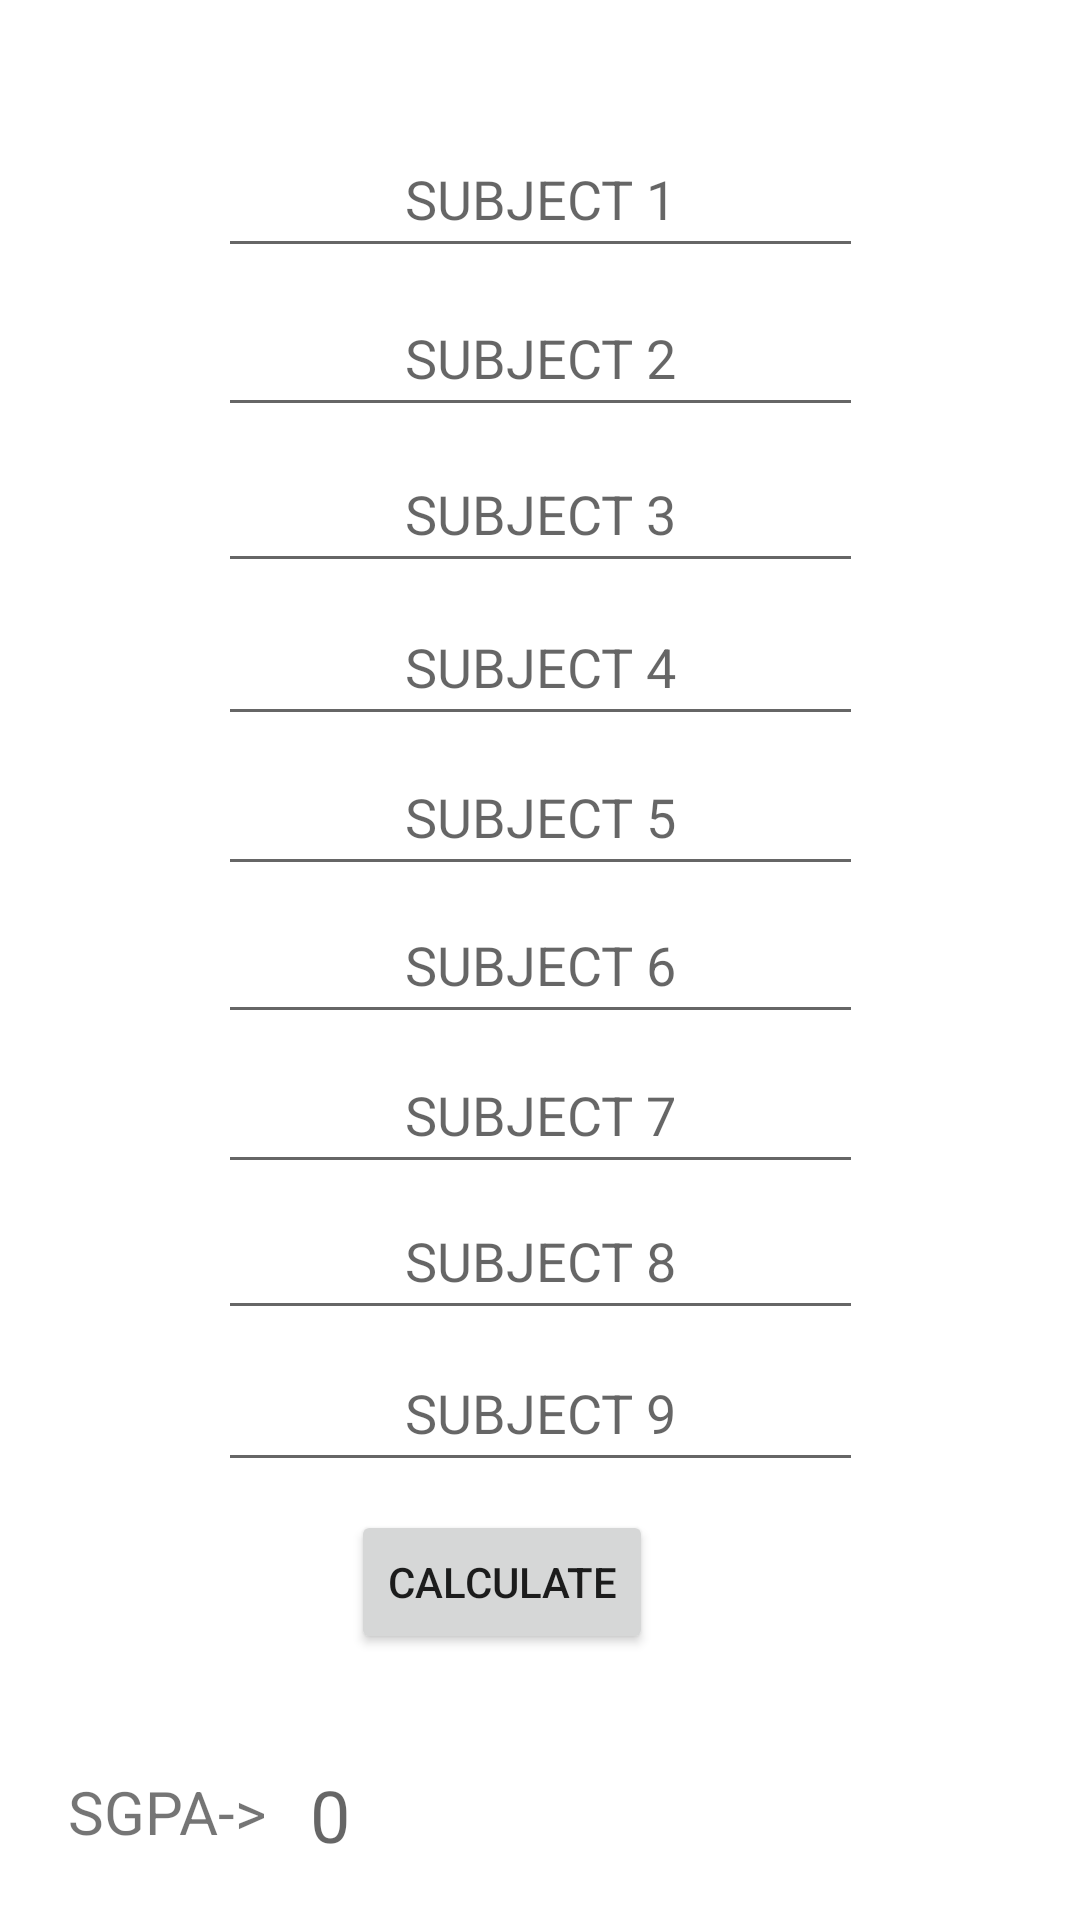

Here is an Android app screen rendered from its layout file. Give the layout XML and the strings, colors and styles it references.
<!-- AndroidManifest.xml: application theme Theme.CgpaCalculator -->
<!-- res/layout/fifth.xml -->
<?xml version="1.0" encoding="utf-8"?>
<androidx.constraintlayout.widget.ConstraintLayout xmlns:android="http://schemas.android.com/apk/res/android"
    xmlns:app="http://schemas.android.com/apk/res-auto"
    xmlns:tools="http://schemas.android.com/tools"
    android:layout_width="match_parent"
    android:layout_height="match_parent">

    <EditText
        android:id="@+id/ttt3"
        android:layout_width="215dp"
        android:layout_height="49dp"
        android:ems="10"
        android:hint="SUBJECT 3"
        android:inputType="number"
        android:textAlignment="center"
        app:layout_constraintBottom_toBottomOf="parent"
        app:layout_constraintEnd_toEndOf="parent"
        app:layout_constraintStart_toStartOf="parent"
        app:layout_constraintTop_toTopOf="parent"
        app:layout_constraintVertical_bias="0.246" />

    <EditText
        android:id="@+id/ttt2"
        android:layout_width="215dp"
        android:layout_height="49dp"
        android:ems="10"
        android:hint="SUBJECT 2"
        android:inputType="number"
        android:textAlignment="center"
        app:layout_constraintBottom_toBottomOf="parent"
        app:layout_constraintEnd_toEndOf="parent"
        app:layout_constraintStart_toStartOf="parent"
        app:layout_constraintTop_toTopOf="parent"
        app:layout_constraintVertical_bias="0.158" />

    <EditText
        android:id="@+id/ttt4"
        android:layout_width="215dp"
        android:layout_height="49dp"
        android:ems="10"
        android:hint="SUBJECT 4"
        android:inputType="number"
        android:textAlignment="center"
        app:layout_constraintBottom_toBottomOf="parent"
        app:layout_constraintEnd_toEndOf="parent"
        app:layout_constraintStart_toStartOf="parent"
        app:layout_constraintTop_toTopOf="parent"
        app:layout_constraintVertical_bias="0.332" />

    <EditText
        android:id="@+id/ttt5"
        android:layout_width="215dp"
        android:layout_height="49dp"
        android:ems="10"
        android:hint="SUBJECT 5"
        android:inputType="number"
        android:textAlignment="center"
        app:layout_constraintBottom_toBottomOf="parent"
        app:layout_constraintEnd_toEndOf="parent"
        app:layout_constraintStart_toStartOf="parent"
        app:layout_constraintTop_toTopOf="parent"
        app:layout_constraintVertical_bias="0.417" />

    <EditText
        android:id="@+id/ttt6"
        android:layout_width="215dp"
        android:layout_height="49dp"
        android:ems="10"
        android:hint="SUBJECT 6"
        android:inputType="number"
        android:textAlignment="center"
        app:layout_constraintBottom_toBottomOf="parent"
        app:layout_constraintEnd_toEndOf="parent"
        app:layout_constraintStart_toStartOf="parent"
        app:layout_constraintTop_toTopOf="parent" />

    <EditText
        android:id="@+id/ttt7"
        android:layout_width="215dp"
        android:layout_height="49dp"
        android:ems="10"
        android:hint="SUBJECT 7"
        android:inputType="number"
        android:textAlignment="center"
        app:layout_constraintBottom_toBottomOf="parent"
        app:layout_constraintEnd_toEndOf="parent"
        app:layout_constraintStart_toStartOf="parent"
        app:layout_constraintTop_toTopOf="parent"
        app:layout_constraintVertical_bias="0.585" />

    <EditText
        android:id="@+id/ttt8"
        android:layout_width="215dp"
        android:layout_height="49dp"
        android:ems="10"
        android:hint="SUBJECT 8"
        android:inputType="number"
        android:textAlignment="center"
        app:layout_constraintBottom_toBottomOf="parent"
        app:layout_constraintEnd_toEndOf="parent"
        app:layout_constraintStart_toStartOf="parent"
        app:layout_constraintTop_toTopOf="parent"
        app:layout_constraintVertical_bias="0.667" />

    <EditText
        android:id="@+id/ttt9"
        android:layout_width="215dp"
        android:layout_height="49dp"
        android:ems="10"
        android:hint="SUBJECT 9"
        android:inputType="number"
        android:textAlignment="center"
        app:layout_constraintBottom_toBottomOf="parent"
        app:layout_constraintEnd_toEndOf="parent"
        app:layout_constraintStart_toStartOf="parent"
        app:layout_constraintTop_toTopOf="parent"
        app:layout_constraintVertical_bias="0.753" />

    <EditText
        android:id="@+id/ttt1"
        android:layout_width="215dp"
        android:layout_height="49dp"
        android:ems="10"
        android:hint="SUBJECT 1"
        android:inputType="number"
        android:textAlignment="center"
        app:layout_constraintBottom_toBottomOf="parent"
        app:layout_constraintEnd_toEndOf="parent"
        app:layout_constraintStart_toStartOf="parent"
        app:layout_constraintTop_toTopOf="parent"
        app:layout_constraintVertical_bias="0.068" />

    <Button
        android:id="@+id/calculate3"
        android:layout_width="wrap_content"
        android:layout_height="wrap_content"
        android:text="CALCULATE"
        app:layout_constraintBottom_toBottomOf="parent"
        app:layout_constraintEnd_toEndOf="parent"
        app:layout_constraintHorizontal_bias="0.451"
        app:layout_constraintStart_toStartOf="parent"
        app:layout_constraintTop_toTopOf="parent"
        app:layout_constraintVertical_bias="0.85" />

    <TextView
        android:id="@+id/textView6"
        android:layout_width="wrap_content"
        android:layout_height="wrap_content"
        android:text="SGPA->"
        android:textAlignment="center"
        android:textSize="20sp"
        app:layout_constraintBottom_toBottomOf="parent"
        app:layout_constraintEnd_toEndOf="parent"
        app:layout_constraintHorizontal_bias="0.076"
        app:layout_constraintStart_toStartOf="parent"
        app:layout_constraintTop_toTopOf="parent"
        app:layout_constraintVertical_bias="0.963" />

    <TextView
        android:id="@+id/result2"
        android:layout_width="wrap_content"
        android:layout_height="wrap_content"
        android:hint="0"
        android:textAlignment="center"
        android:textSize="24sp"
        app:layout_constraintBottom_toBottomOf="parent"
        app:layout_constraintEnd_toEndOf="parent"
        app:layout_constraintHorizontal_bias="0.298"
        app:layout_constraintStart_toStartOf="parent"
        app:layout_constraintTop_toTopOf="parent"
        app:layout_constraintVertical_bias="0.969" />
</androidx.constraintlayout.widget.ConstraintLayout>
<!-- resources referenced by this layout -->
<resources>
  <style name="Theme.CgpaCalculator" parent="Theme.MaterialComponents.DayNight.DarkActionBar">
          
          <item name="colorPrimary">@color/purple_500</item>
          <item name="colorPrimaryVariant">@color/purple_700</item>
          <item name="colorOnPrimary">@color/white</item>
          
          <item name="colorSecondary">@color/teal_200</item>
          <item name="colorSecondaryVariant">@color/teal_700</item>
          <item name="colorOnSecondary">@color/black</item>
          
          <item name="android:statusBarColor">?attr/colorPrimaryVariant</item>
          
      </style>
  <!-- not gathered from this repository: default colours our renderer supplied (Android Studio template values) -->
  <color name="purple_500">#FF6200EE</color>
  <color name="purple_700">#FF3700B3</color>
  <color name="teal_200">#FF03DAC5</color>
  <color name="teal_700">#FF018786</color>
  <color name="black">#FF000000</color>
  <color name="white">#FFFFFFFF</color>
</resources>
